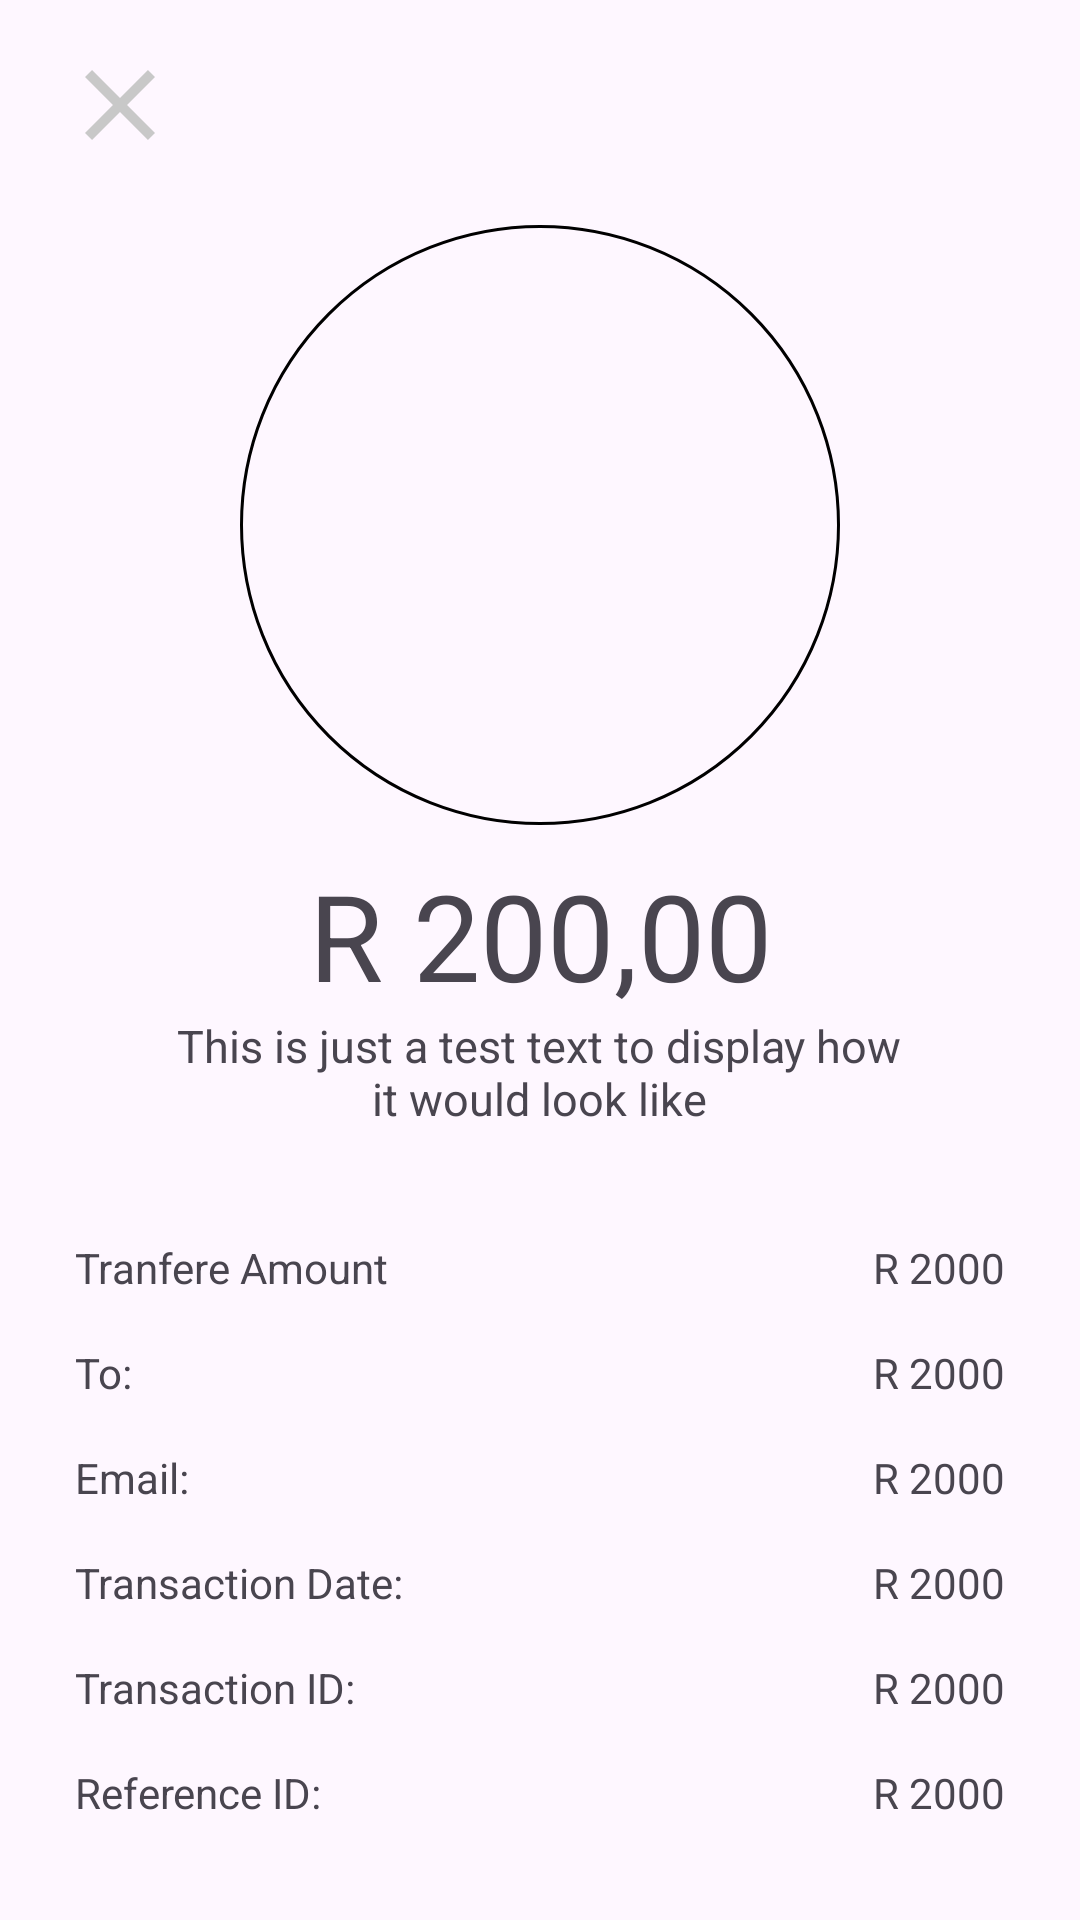

This screen was rendered from an Android layout file. Write that file and the resources it references.
<!-- AndroidManifest.xml: application theme Theme.Buscor -->
<!-- res/layout/fragment_payment_confirmation.xml -->
<?xml version="1.0" encoding="utf-8"?>
<FrameLayout xmlns:android="http://schemas.android.com/apk/res/android"
    xmlns:app="http://schemas.android.com/apk/res-auto"
    xmlns:tools="http://schemas.android.com/tools"
    android:layout_width="match_parent"
    android:layout_height="match_parent"
    android:padding="10dp"
    tools:context=".views.Payments.PaymentConfirmation">


     <LinearLayout
         android:layout_width="match_parent"
         android:layout_height="match_parent"
         android:orientation="vertical">

         <LinearLayout
             android:layout_width="match_parent"
             android:layout_height="50dp"
             android:orientation="horizontal"
             android:paddingVertical="5dp"
             >

             <ImageView
                 android:layout_width="wrap_content"
                 android:layout_height="wrap_content"
                 android:layout_gravity="center"
                 android:src="@drawable/close_icon" />


         </LinearLayout>

         <androidx.constraintlayout.widget.ConstraintLayout
             android:layout_width="match_parent"
             android:layout_height="325dp"
             android:layout_marginBottom="10dp">

             <FrameLayout
                 android:id="@+id/frameLayout"
                 android:layout_width="wrap_content"
                 android:layout_height="wrap_content"
                 app:layout_constraintEnd_toEndOf="parent"
                 app:layout_constraintHorizontal_bias="0.5"
                 app:layout_constraintStart_toStartOf="parent"
                 app:layout_constraintTop_toTopOf="parent"
                 android:layout_marginTop="15dp">

                 <ImageView
                     android:layout_width="200dp"
                     android:layout_height="200dp"
                     android:background="@drawable/profile_image_border" />


             </FrameLayout>

             <TextView
                 android:id="@+id/textView"
                 android:layout_width="wrap_content"
                 android:layout_height="wrap_content"
                 android:layout_marginTop="10dp"
                 android:text="R 200,00"
                 android:textSize="40sp"
                 app:layout_constraintEnd_toEndOf="parent"
                 app:layout_constraintStart_toStartOf="parent"
                 app:layout_constraintTop_toBottomOf="@+id/frameLayout" />

             <TextView
                 android:layout_width="250dp"
                 android:layout_height="wrap_content"
                 android:text="@string/this_is_just_a_test_text_to_display_how_it_would_look_like"
                 android:textAlignment="center"
                 android:textSize="15sp"
                 app:layout_constraintEnd_toEndOf="parent"
                 app:layout_constraintHorizontal_bias="0.496"
                 app:layout_constraintStart_toStartOf="parent"
                 app:layout_constraintTop_toBottomOf="@+id/textView" />

         </androidx.constraintlayout.widget.ConstraintLayout>

         <LinearLayout
             android:layout_width="match_parent"
             android:layout_height="wrap_content"
             android:orientation="vertical"
             android:layout_marginVertical="10dp">

             <LinearLayout
                 android:layout_width="match_parent"
                 android:layout_height="25dp"
                 android:orientation="horizontal"
                 android:paddingHorizontal="15dp"
                 android:layout_marginVertical="5dp"
                 >

                 <TextView
                     android:layout_width="wrap_content"
                     android:layout_height="wrap_content"
                     android:text="@string/tranfere_amount"
                     android:layout_gravity="center"
                     android:layout_weight="1"/>

                 <TextView
                     android:layout_width="wrap_content"
                     android:layout_height="wrap_content"
                     android:text="R 2000"
                     android:layout_gravity="center"/>

             </LinearLayout>

             <LinearLayout
                 android:layout_width="match_parent"
                 android:layout_height="25dp"
                 android:orientation="horizontal"
                 android:paddingHorizontal="15dp"
                 android:layout_marginVertical="5dp"
                 >

                 <TextView
                     android:layout_width="wrap_content"
                     android:layout_height="wrap_content"
                     android:text="@string/to"
                     android:layout_gravity="center"
                     android:layout_weight="1"/>

                 <TextView
                     android:layout_width="wrap_content"
                     android:layout_height="wrap_content"
                     android:text="R 2000"
                     android:layout_gravity="center"/>

             </LinearLayout>

             <LinearLayout
                 android:layout_width="match_parent"
                 android:layout_height="25dp"
                 android:orientation="horizontal"
                 android:paddingHorizontal="15dp"
                 android:layout_marginVertical="5dp"
                 >

                 <TextView
                     android:layout_width="wrap_content"
                     android:layout_height="wrap_content"
                     android:text="@string/emailT"
                     android:layout_gravity="center"
                     android:layout_weight="1"/>

                 <TextView
                     android:layout_width="wrap_content"
                     android:layout_height="wrap_content"
                     android:text="R 2000"
                     android:layout_gravity="center"/>

             </LinearLayout>

             <LinearLayout
                 android:layout_width="match_parent"
                 android:layout_height="25dp"
                 android:orientation="horizontal"
                 android:paddingHorizontal="15dp"
                 android:layout_marginVertical="5dp"
                 >

                 <TextView
                     android:layout_width="wrap_content"
                     android:layout_height="wrap_content"
                     android:text="@string/transaction_date"
                     android:layout_gravity="center"
                     android:layout_weight="1"/>

                 <TextView
                     android:layout_width="wrap_content"
                     android:layout_height="wrap_content"
                     android:text="R 2000"
                     android:layout_gravity="center"/>

             </LinearLayout>

             <LinearLayout
                 android:layout_width="match_parent"
                 android:layout_height="25dp"
                 android:orientation="horizontal"
                 android:paddingHorizontal="15dp"
                 android:layout_marginVertical="5dp"
                 >

                 <TextView
                     android:layout_width="wrap_content"
                     android:layout_height="wrap_content"
                     android:text="@string/transaction_id"
                     android:layout_gravity="center"
                     android:layout_weight="1"/>

                 <TextView
                     android:layout_width="wrap_content"
                     android:layout_height="wrap_content"
                     android:text="R 2000"
                     android:layout_gravity="center"/>

             </LinearLayout>

             <LinearLayout
                 android:layout_width="match_parent"
                 android:layout_height="25dp"
                 android:orientation="horizontal"
                 android:paddingHorizontal="15dp"
                 android:layout_marginVertical="5dp"
                 >

                 <TextView
                     android:layout_width="wrap_content"
                     android:layout_height="wrap_content"
                     android:text="@string/reference_id"
                     android:layout_gravity="center"
                     android:layout_weight="1"/>

                 <TextView
                     android:layout_width="wrap_content"
                     android:layout_height="wrap_content"
                     android:text="R 2000"
                     android:layout_gravity="center"/>

             </LinearLayout>

             <LinearLayout
                 android:layout_width="match_parent"
                 android:layout_height="25dp"
                 android:orientation="horizontal"
                 android:paddingHorizontal="15dp"
                 android:layout_marginVertical="5dp"
                 >

                 <TextView
                     android:layout_width="wrap_content"
                     android:layout_height="wrap_content"
                     android:text="Tranfere Amount"
                     android:layout_gravity="center"
                     android:layout_weight="1"/>

                 <TextView
                     android:layout_width="wrap_content"
                     android:layout_height="wrap_content"
                     android:text="R 2000"
                     android:layout_gravity="center"/>

             </LinearLayout>




         </LinearLayout>

         <LinearLayout
             android:layout_width="370dp"
             android:layout_height="wrap_content"
             android:orientation="vertical"
             android:padding="20dp"
             android:background="@drawable/edit_text_border"
             android:layout_gravity="center">

             <TextView
                 android:layout_width="wrap_content"
                 android:layout_height="wrap_content"
                 android:text="@string/note"
                 android:textSize="15sp"
                 android:layout_marginBottom="5dp"/>

             <TextView
                 android:layout_width="wrap_content"
                 android:layout_height="wrap_content"
                 android:text="@string/lorem_ipsum_is_simply_dummy_text_of_the_printing_and_typesetting_industry_lorem_ipsum_has_been_the_industry_s_standard_dummy_text_ever_since_1966_when_designers_at_letraset_and_james_mosley_the_librarian_at_st_bride_printing_library_in_london_took_a"
                 android:textSize="13sp"/>

         </LinearLayout>

     </LinearLayout>

</FrameLayout>
<!-- resources referenced by this layout -->
<resources>
  <!-- drawable close_icon (drawable) -->
  <vector xmlns:android="http://schemas.android.com/apk/res/android"
      android:height="60dp"
      android:tint="#C8C8C8"
      android:viewportHeight="24"
      android:viewportWidth="24"
      android:width="60dp">
        
      <path android:fillColor="@android:color/white"
          android:pathData="M19,6.41L17.59,5 12,10.59 6.41,5 5,6.41 10.59,12 5,17.59 6.41,19 12,13.41 17.59,19 19,17.59 13.41,12z"/>
      
  </vector>
  <!-- drawable profile_image_border (drawable) -->
  <shape
      xmlns:android="http://schemas.android.com/apk/res/android"
      android:shape="rectangle">
      <solid
          android:color="@android:color/transparent"/>
  
      <corners
          android:bottomRightRadius="300dp"
          android:bottomLeftRadius="300dp"
          android:topLeftRadius="300dp"
          android:topRightRadius="300dp"/>
      <stroke
          android:color="@color/black"
          android:width="1dp"/>
  </shape>
  <string name="emailT">Email:</string>
  <string name="lorem_ipsum_is_simply_dummy_text_of_the_printing_and_typesetting_industry_lorem_ipsum_has_been_the_industry_s_standard_dummy_text_ever_since_1966_when_designers_at_letraset_and_james_mosley_the_librarian_at_st_bride_printing_library_in_london_took_a">Lorem Ipsum is simply dummy text of the printing and typesetting industry. Lorem Ipsum has been the industry\'s standard dummy text ever since 1966, when designers at Letraset and James Mosley, the librarian at St Bride Printing Library in London, took a</string>
  <string name="note">Note</string>
  <string name="reference_id">Reference ID:</string>
  <string name="this_is_just_a_test_text_to_display_how_it_would_look_like">This is just a test text to display how it would look like</string>
  <string name="to">To:</string>
  <string name="tranfere_amount">Tranfere Amount</string>
  <string name="transaction_date">Transaction Date:</string>
  <string name="transaction_id">Transaction ID:</string>
  <style name="Theme.Buscor" parent="Base.Theme.Buscor" />
  <color name="black">#FF000000</color>
  <style name="Base.Theme.Buscor" parent="Theme.Material3.DayNight.NoActionBar">
          
          
      </style>
</resources>
